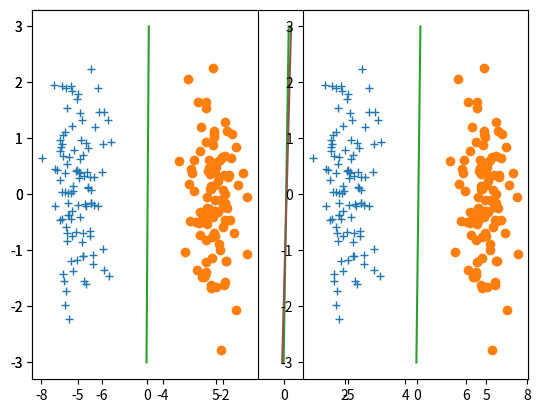

Write Python code to recreate this figure.

# coding: utf-8

# # Linear Regression

# In[1]:


import numpy as np
import matplotlib.pyplot as plt
import numpy.random as rnd
from numpy.linalg import cholesky
get_ipython().run_line_magic('matplotlib', 'inline')


# In[2]:


def genData(M, N = 100):
    rnd.seed(0)
    Sigma = np.array([[1, 0], [0, 1]])
    R = cholesky(Sigma)
    
    mu = np.array([[-M, 0]])
    s1 = np.dot(np.random.randn(N, 2), R) + mu
    mu = np.array([[M, 0]])
    s2 = np.dot(np.random.randn(N, 2), R) + mu
    
    one = np.ones(s1.shape[0]).reshape(100,1)
    
    s1 = np.concatenate((s1, -1 * one), axis = 1)
    s2 = np.concatenate((s2,  1 * one), axis = 1)
    s_t = np.concatenate((s1, s2), axis=0)
    s = np.concatenate((np.ones((s_t.shape[0],1)), s_t), axis=1)
    
    return s


# In[12]:


def genPlt(S, w, plt):
    y = np.linspace(-3,3)
    x = (w[0] + w[2] * y)/w[1]

    plt.plot(S[:101,1],S[:101,2],'+')
    plt.plot(S[101:,1],S[101:,2],'o')
    plt.plot(x,y)
    
    return plt


# In[4]:


def SSErr(S):
    X = S[:,:-1]
    y = S[:,-1]
    theta = np.linalg.inv(X.T.dot(X)).dot(X.T).dot(y)
    return theta


# In[5]:


n_epochs = 50
t0, t1 = 5, 50  # learning schedule hyperparameters

def learning_schedule(t):
    return t0 / (t + t1)

def LMSalg(S,theta):
    m = S.shape[0]
    for epoch in range(n_epochs):
        for i in range(m):
            random_index = np.random.randint(m)
            xi = S[random_index:random_index+1, :-1]
            yi = S[random_index:random_index+1, -1]
            gradients = 2 * xi.T.dot(np.dot(xi, theta) - yi)
            eta = learning_schedule(epoch * m + i)
            theta = theta - eta * gradients    
    return theta


# In[6]:


S = genData(5)


# In[7]:


theta_best = SSErr(S)
plt = genPlt(S, theta_best, plt)
plt.show()


# In[15]:


np.random.seed(42)

theta = np.random.randn(S.shape[1]-1,1)
theta = LMSalg(S, theta)
plt = genPlt(S, theta, plt)
plt.show()


# In[9]:


plt.figure(1, figsize=(16, 8))
plt.subplot(121)
genPlt(S, theta_best, plt)
plt.subplot(122)
genPlt(S, theta, plt)
plt.show()

print(theta, theta_best)

